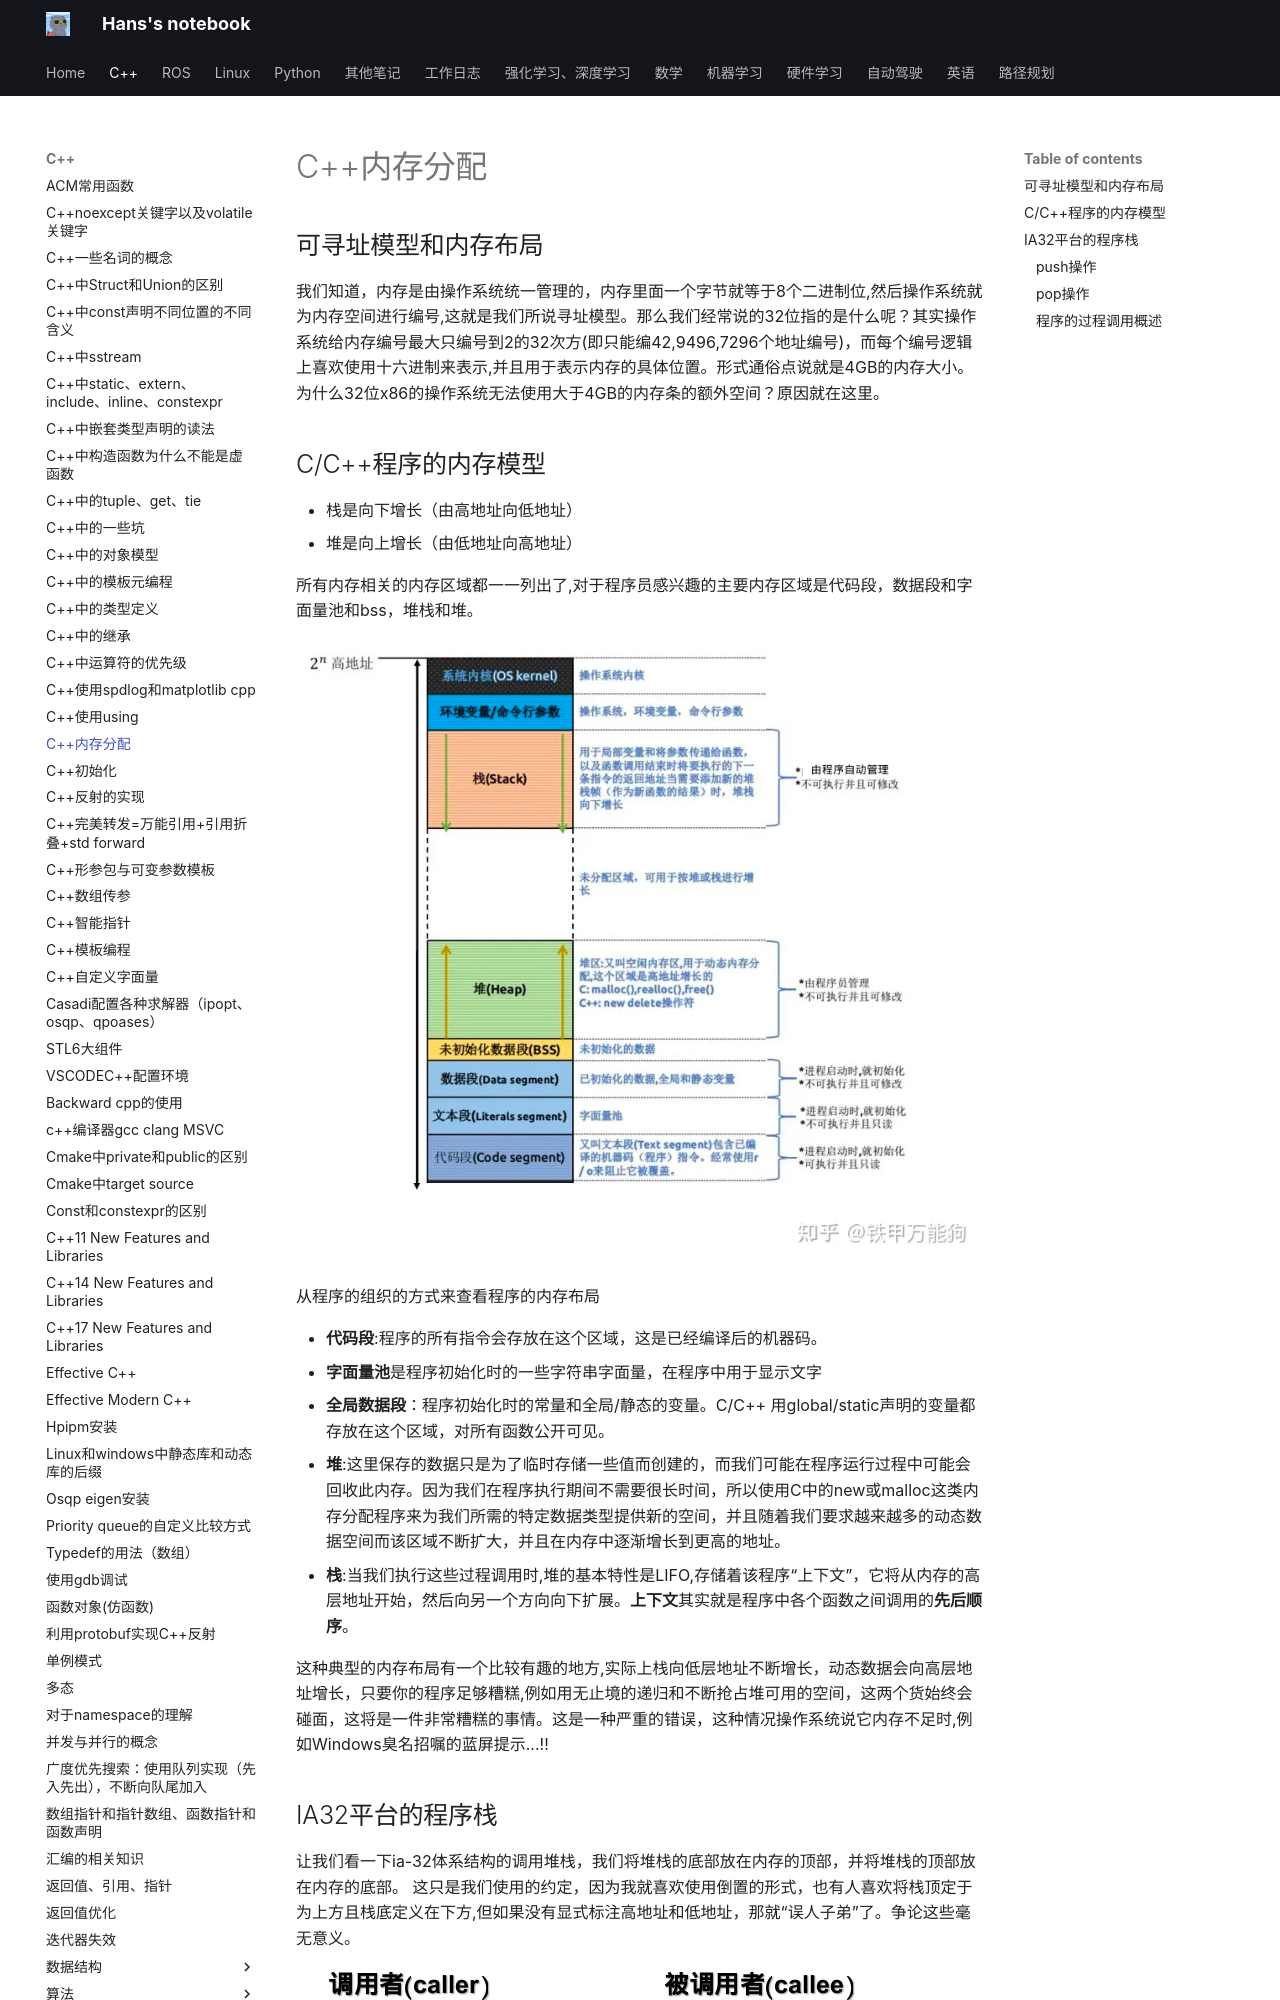

repository: hs867785578/my_note · page: C++/C++内存分配/index.html · generator: mkdocs


## 可寻址模型和内存布局

我们知道，内存是由操作系统统一管理的，内存里面一个字节就等于8个二进制位,然后操作系统就为内存空间进行编号,这就是我们所说寻址模型。那么我们经常说的32位指的是什么呢？其实操作系统给内存编号最大只编号到2的32次方(即只能编42,9496,7296个地址编号)，而每个编号逻辑上喜欢使用十六进制来表示,并且用于表示内存的具体位置。形式通俗点说就是4GB的内存大小。为什么32位x86的操作系统无法使用大于4GB的内存条的额外空间？原因就在这里。  



## C/C++程序的内存模型  

- 栈是向下增长（由高地址向低地址）
- 堆是向上增长（由低地址向高地址）

所有内存相关的内存区域都一一列出了,对于程序员感兴趣的主要内存区域是代码段，数据段和字面量池和bss，堆栈和堆。

![](images/C++内存分配_image_1.png)

从程序的组织的方式来查看程序的内存布局

- **代码段**:程序的所有指令会存放在这个区域，这是已经编译后的机器码。
- **字面量池**是程序初始化时的一些字符串字面量，在程序中用于显示文字
- **全局数据段**：程序初始化时的常量和全局/静态的变量。C/C++ 用global/static声明的变量都存放在这个区域，对所有函数公开可见。
- **堆**:这里保存的数据只是为了临时存储一些值而创建的，而我们可能在程序运行过程中可能会回收此内存。因为我们在程序执行期间不需要很长时间，所以使用C中的new或malloc这类内存分配程序来为我们所需的特定数据类型提供新的空间，并且随着我们要求越来越多的动态数据空间而该区域不断扩大，并且在内存中逐渐增长到更高的地址。
- **栈**:当我们执行这些过程调用时,堆的基本特性是LIFO,存储着该程序“上下文”，它将从内存的高层地址开始，然后向另一个方向向下扩展。**上下文**其实就是程序中各个函数之间调用的**先后顺序**。

这种典型的内存布局有一个比较有趣的地方,实际上栈向低层地址不断增长，动态数据会向高层地址增长，只要你的程序足够糟糕,例如用无止境的递归和不断抢占堆可用的空间，这两个货始终会碰面，这将是一件非常糟糕的事情。这是一种严重的错误，这种情况操作系统说它内存不足时,例如Windows臭名招嘱的蓝屏提示...!!
